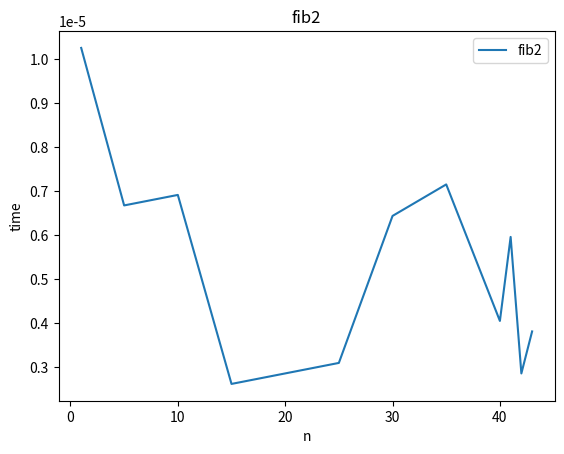

Source code (Python):
import time
import matplotlib.pyplot as plt

def fib2(n):
    if n==0:
        return 0
    f = [1]*(n+1)
    f[0] = 0
    for i in range(2,n+1):
        f[i] = f[i-1] + f[i-2]
    return f[n]

#ns = [2**10,2**12,2**13,2**16,2**18,2**19]
ns = [1,5,10,15,20,25,30,35,40,41,42,43]
results = []
for n in ns:
    start_time = time.time()
    fib2(n)
    results.append(time.time()-start_time)
    print(results[-1])

plt.plot(ns, results, label='fib2')
plt.xlabel('n')
plt.ylabel('time')
plt.title('fib2')
plt.legend()
plt.show()
